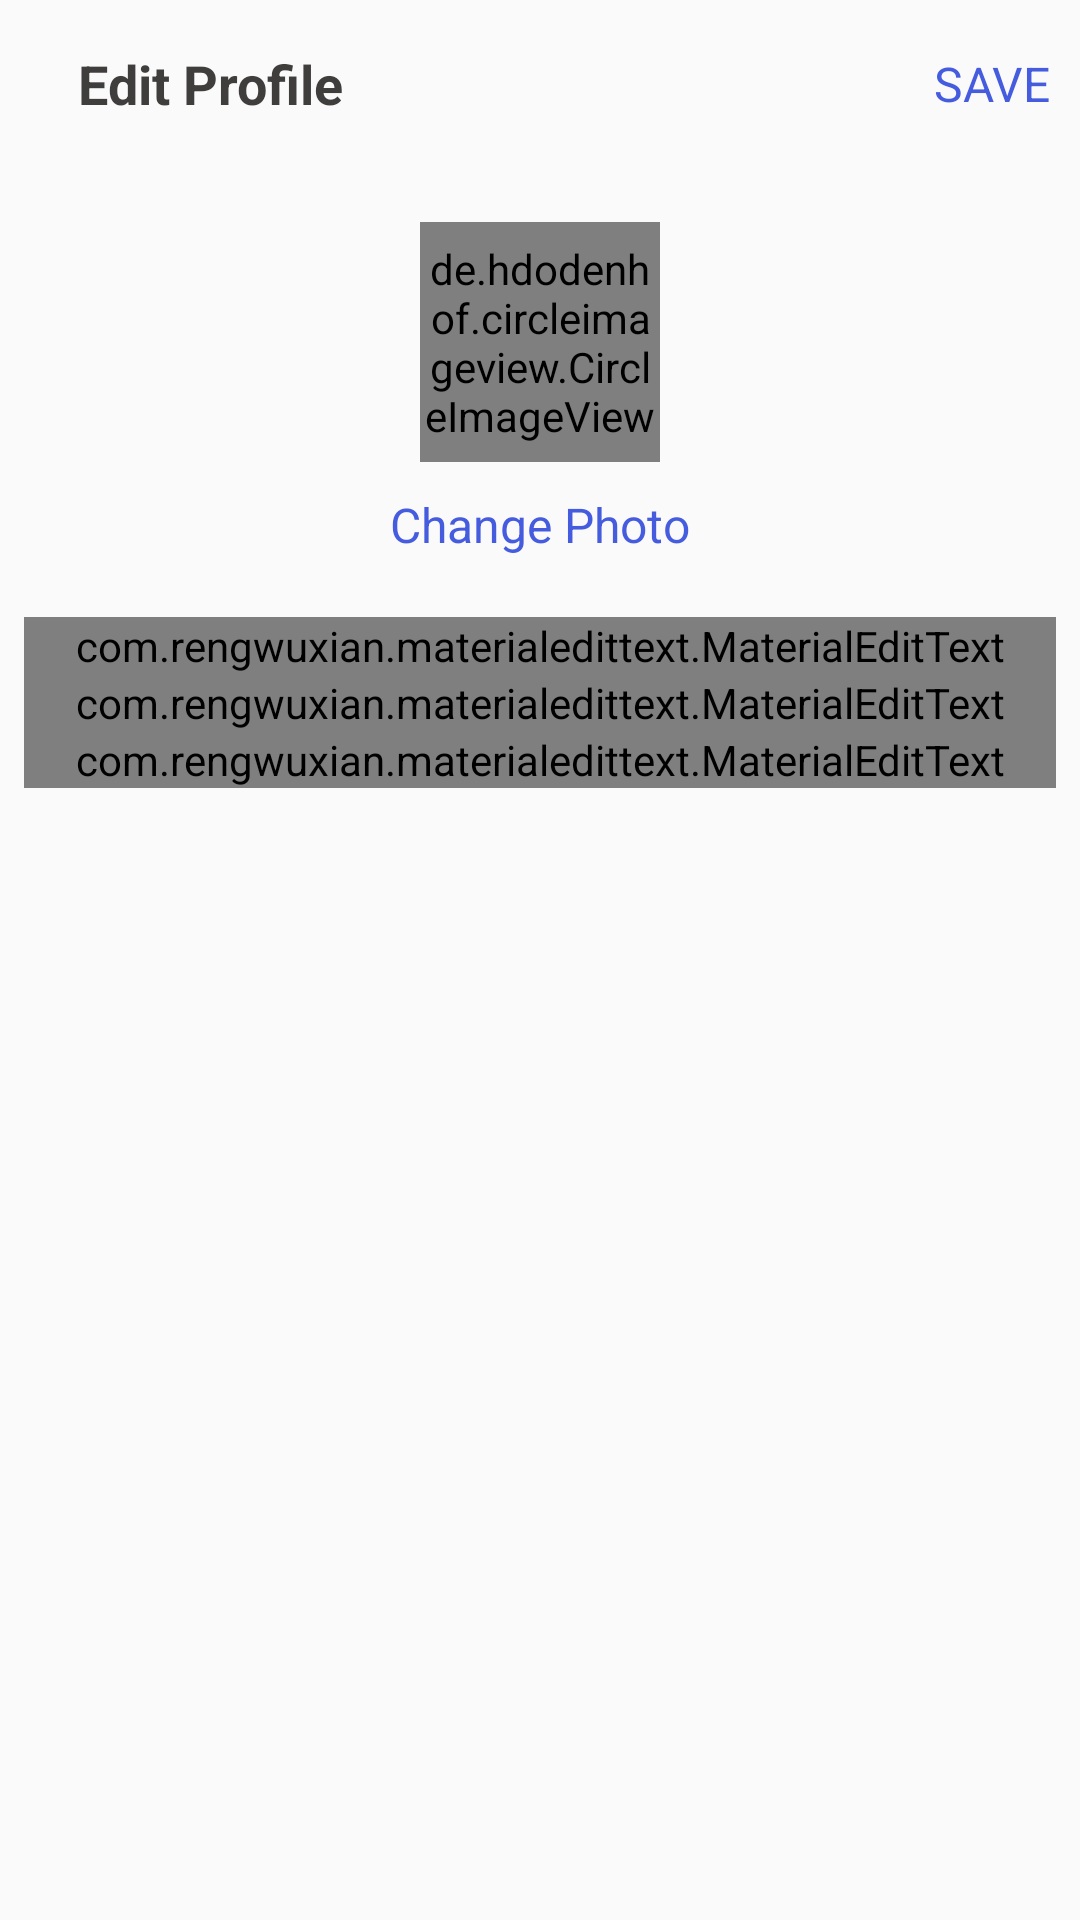

Reconstruct the res/layout file that produces this screen, plus the resources it refers to.
<!-- AndroidManifest.xml: application theme AppTheme -->
<!-- res/layout/activity_edit_profile.xml -->
<?xml version="1.0" encoding="utf-8"?>
<LinearLayout xmlns:android="http://schemas.android.com/apk/res/android"
    xmlns:app="http://schemas.android.com/apk/res-auto"
    xmlns:tools="http://schemas.android.com/tools"
    android:layout_width="match_parent"
    android:orientation="vertical"
    android:layout_height="match_parent"
    tools:context=".activity.EditProfileActivity">

    <com.google.android.material.appbar.AppBarLayout
        android:id="@+id/bar"
        android:layout_width="match_parent"
        android:layout_height="wrap_content"
        android:background="?android:attr/windowBackground">

        <androidx.appcompat.widget.Toolbar
            android:id="@+id/toolbar"
            android:layout_width="match_parent"
            android:layout_height="wrap_content"
            android:background="?android:attr/windowBackground">

            <RelativeLayout
                android:layout_width="match_parent"
                android:layout_height="wrap_content">

                <ImageView
                    android:layout_width="wrap_content"
                    android:layout_height="wrap_content"
                    android:src="@drawable/ic_close"
                    android:id="@+id/close"
                    android:layout_centerVertical="true"
                    android:layout_alignParentStart="true" />

                <TextView
                    android:layout_width="wrap_content"
                    android:layout_height="wrap_content"
                    android:text="Edit Profile"
                    android:layout_centerVertical="true"
                    android:layout_marginStart="10dp"
                    android:textStyle="bold"
                    android:textSize="18sp"
                    android:textColor="@color/colorPrimaryDark"
                    android:layout_toEndOf="@id/close"/>

                <TextView
                    android:layout_width="wrap_content"
                    android:layout_height="wrap_content"
                    android:layout_marginEnd="10dp"
                    android:text="SAVE"
                    android:id="@+id/save"
                    android:textSize="16sp"
                    android:layout_centerVertical="true"
                    android:textColor="@color/colorPrimary"
                    android:layout_alignParentEnd="true" />

            </RelativeLayout>


        </androidx.appcompat.widget.Toolbar>
    </com.google.android.material.appbar.AppBarLayout>

    <LinearLayout
        android:layout_width="match_parent"
        android:layout_height="wrap_content"
        android:padding="8dp"
        android:orientation="vertical">

        <de.hdodenhof.circleimageview.CircleImageView
            android:layout_width="80dp"
            android:layout_height="80dp"
            android:src="@mipmap/ic_launcher"
            android:layout_gravity="center"
            android:id="@+id/image_profile"
            android:layout_margin="10dp"/>

        <TextView
            android:layout_width="wrap_content"
            android:layout_height="wrap_content"
            android:text="Change Photo"
            android:layout_gravity="center"
            android:id="@+id/tv_change"
            android:textColor="@color/colorPrimary"
            android:textSize="16sp"/>

        <com.rengwuxian.materialedittext.MaterialEditText
            android:layout_width="match_parent"
            android:layout_height="wrap_content"
            android:layout_marginTop="20dp"
            android:hint="Full Name"
            android:id="@+id/fullname"
            app:met_floatingLabel="normal"/>

        <com.rengwuxian.materialedittext.MaterialEditText
            android:layout_width="match_parent"
            android:layout_height="wrap_content"
            android:hint="Username"
            android:id="@+id/username"
            app:met_floatingLabel="normal"/>

        <com.rengwuxian.materialedittext.MaterialEditText
            android:layout_width="match_parent"
            android:layout_height="wrap_content"
            android:hint="Bio"
            android:id="@+id/bio"
            app:met_floatingLabel="normal"/>

    </LinearLayout>

</LinearLayout>
<!-- resources referenced by this layout -->
<resources>
  <color name="colorPrimary">#455cde</color>
  <color name="colorPrimaryDark">#403d3d</color>
  <style name="AppTheme" parent="Theme.AppCompat.Light.NoActionBar">
          
          <item name="colorPrimary">@color/colorPrimary</item>
          <item name="colorPrimaryDark">@color/colorPrimaryDark</item>
          <item name="colorAccent">@color/colorAccent</item>
          <item name="fontFamily">@font/poppins</item>
  
      </style>
  <color name="colorAccent">#c2bdbf</color>
</resources>
